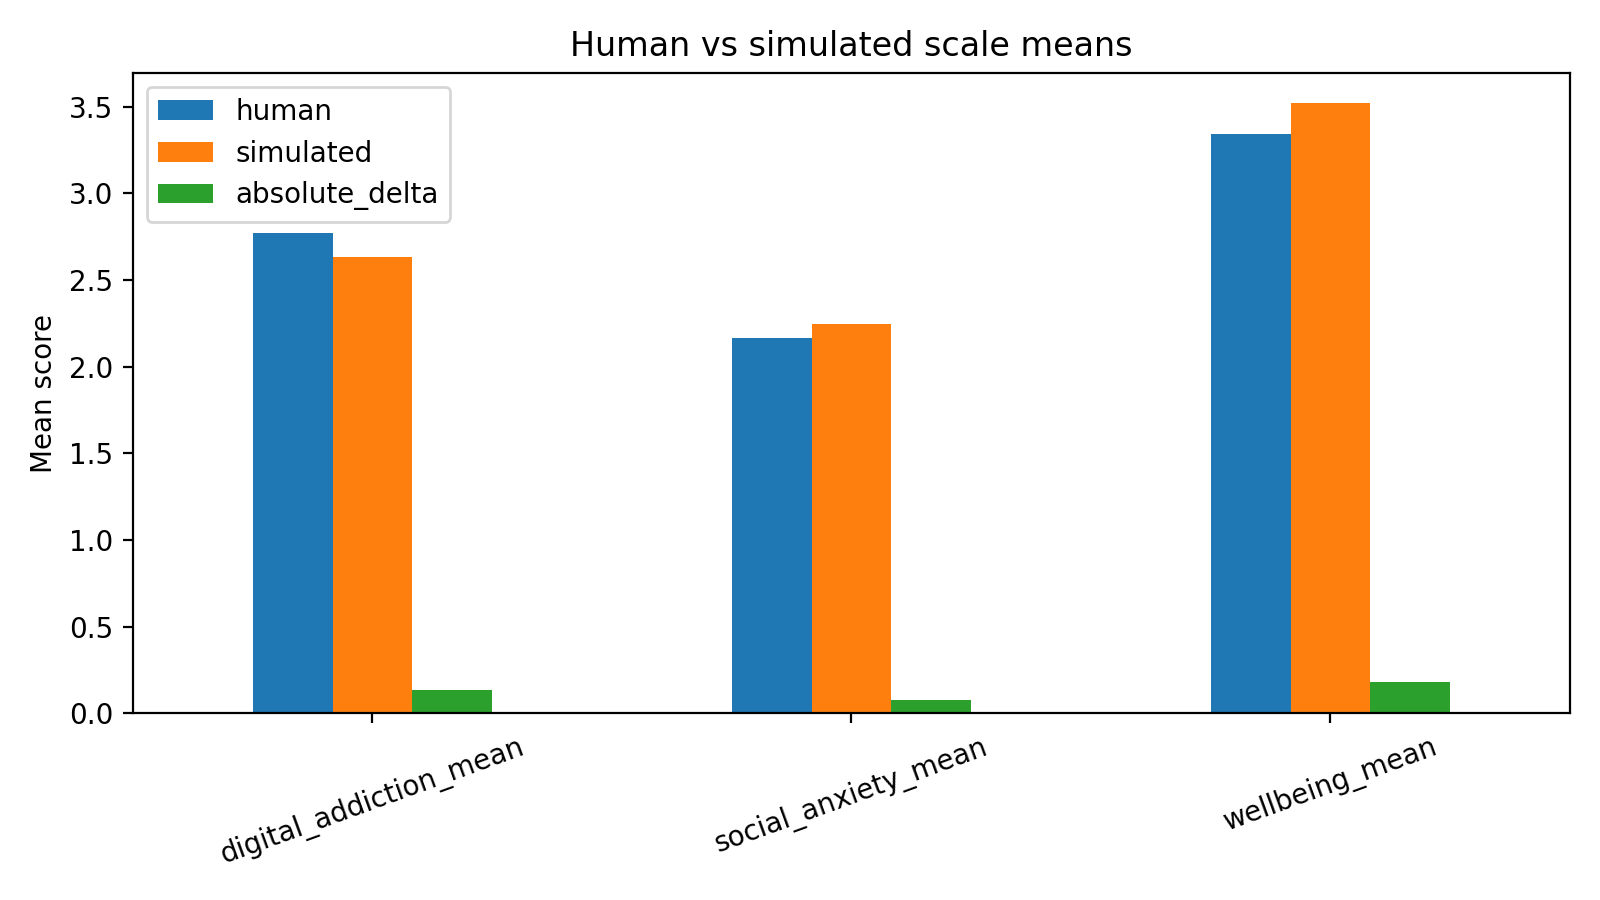

The data file committed next to this chart (first rows):
scale, human, simulated, absolute_delta
digital_addiction_mean, 2.769, 2.635, 0.1338
social_anxiety_mean, 2.165, 2.245, 0.07966
wellbeing_mean, 3.34, 3.52, 0.1801
